3-way image classification set "aug_ds" from GitHub (JaymarRCezar/Addressing-Class-Imbalance-in-Eye-Disease-Classification-A-Transfer-Learning-based-Approach); label vocabulary: cataract, diabetic retinopathy, glaucoma.

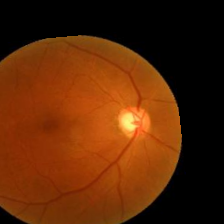
Label: glaucoma

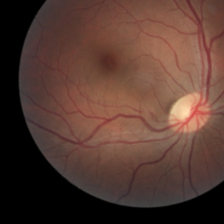
Label: diabetic retinopathy

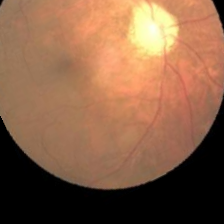
Label: glaucoma

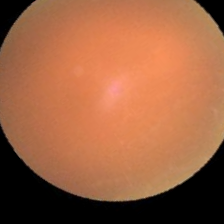
Label: cataract

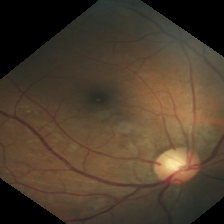
Label: diabetic retinopathy

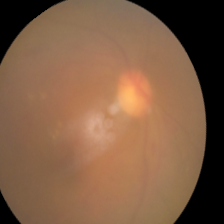
Label: cataract
